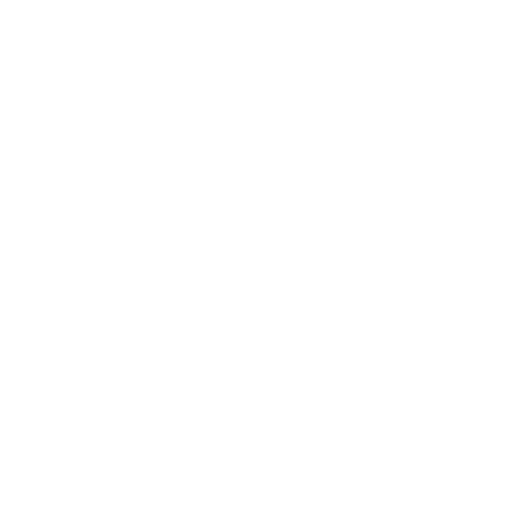
t = 0.00 s
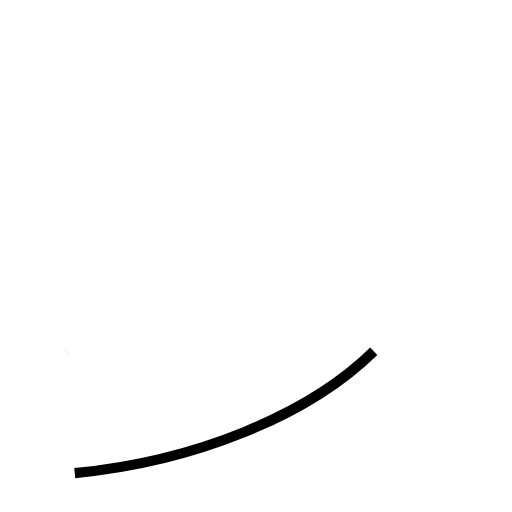
t = 0.96 s
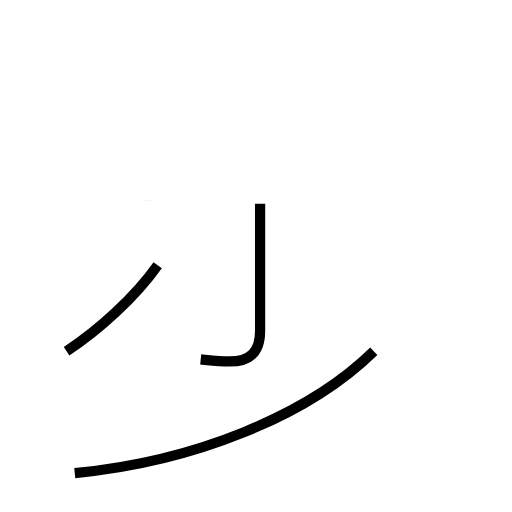
t = 1.94 s
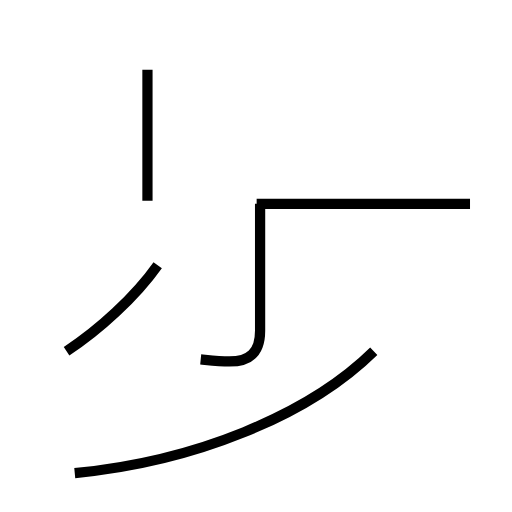
t = 2.94 s
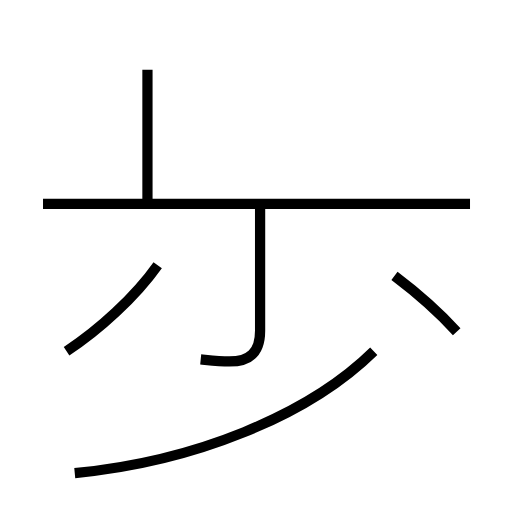
t = 3.82 s
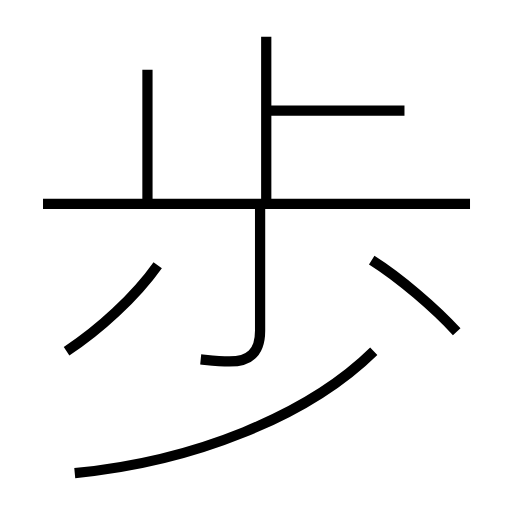
t = 4.78 s

The animated SVG that drew these frames (rendered in a browser with its animation timeline set to each time). Animation: 8 SMIL elements (animate=8); one cycle of 4.78 s.

<?xml version='1.0' encoding='utf-8'?>
<svg viewBox="0.0 -6.0 50.0 50.0" version="1.1" xmlns="http://www.w3.org/2000/svg"><rect x="-1000" y="-1000" width="2000" height="2000" stroke="white" fill="white" /><g style="fill:none;stroke:#000000;stroke-width:1"><path d="M 7.3 2.2 C 18.9 1.1 30.1 -3.4 36.5 -9.7 " transform="translate(0.0 38.0)" stroke-dasharray="32.092686773713396" stroke-dashoffset="32.092686773713396"><animate attributeName="stroke-dashoffset" from="32.092686773713396" to="0" dur="0.9627806032114018s" begin="0s; anim_end.end" fill="freeze" id="anim0" /></path><path d="M 6.5 -9.7 C 9.7 -11.8 13.2 -15.0 15.4 -18.1 " transform="translate(0.0 38.0)" stroke-dasharray="12.301215591201661" stroke-dashoffset="12.301215591201661"><animate attributeName="stroke-dashoffset" from="12.301215591201661" to="0" dur="0.3690364677360498s" begin="anim0.end" fill="freeze" id="anim1" /></path><path d="M 19.6 -8.9 C 20.6 -8.8 21.4 -8.7 22.4 -8.7 C 24.4 -8.7 25.4 -9.6 25.4 -11.7 L 25.4 -24.1 " transform="translate(0.0 38.0)" stroke-dasharray="20.102456762777173" stroke-dashoffset="20.102456762777173"><animate attributeName="stroke-dashoffset" from="20.102456762777173" to="0" dur="0.6030737028833152s" begin="anim1.end" fill="freeze" id="anim2" /></path><path d="M 14.4 -24.4 L 14.4 -37.2 " transform="translate(0.0 38.0)" stroke-dasharray="12.800000000000004" stroke-dashoffset="12.800000000000004"><animate attributeName="stroke-dashoffset" from="12.800000000000004" to="0" dur="0.3840000000000001s" begin="anim2.end" fill="freeze" id="anim3" /></path><path d="M 45.9 -24.1 L 4.2 -24.1 " transform="translate(0.0 38.0)" stroke-dasharray="41.699999999999996" stroke-dashoffset="41.699999999999996"><animate attributeName="stroke-dashoffset" from="41.699999999999996" to="0" dur="1.251s" begin="anim3.end" fill="freeze" id="anim4" /></path><path d="M 44.6 -11.6 C 42.5 -13.9 39.0 -16.9 36.3 -18.6 " transform="translate(0.0 38.0)" stroke-dasharray="10.8838732923939" stroke-dashoffset="10.8838732923939"><animate attributeName="stroke-dashoffset" from="10.8838732923939" to="0" dur="0.326516198771817s" begin="anim4.end" fill="freeze" id="anim5" /></path><path d="M 26.0 -24.4 L 26.0 -40.4 " transform="translate(0.0 38.0)" stroke-dasharray="16.0" stroke-dashoffset="16.0"><animate attributeName="stroke-dashoffset" from="16.0" to="0" dur="0.48s" begin="anim5.end" fill="freeze" id="anim6" /></path><path d="M 39.5 -33.2 L 25.9 -33.2" transform="translate(0.0 38.0)" stroke-dasharray="13.600000000000001" stroke-dashoffset="13.600000000000001"><animate attributeName="stroke-dashoffset" from="13.600000000000001" to="0" dur="0.40800000000000003s" begin="anim6.end" fill="freeze" id="anim_end" /></path></g></svg>
